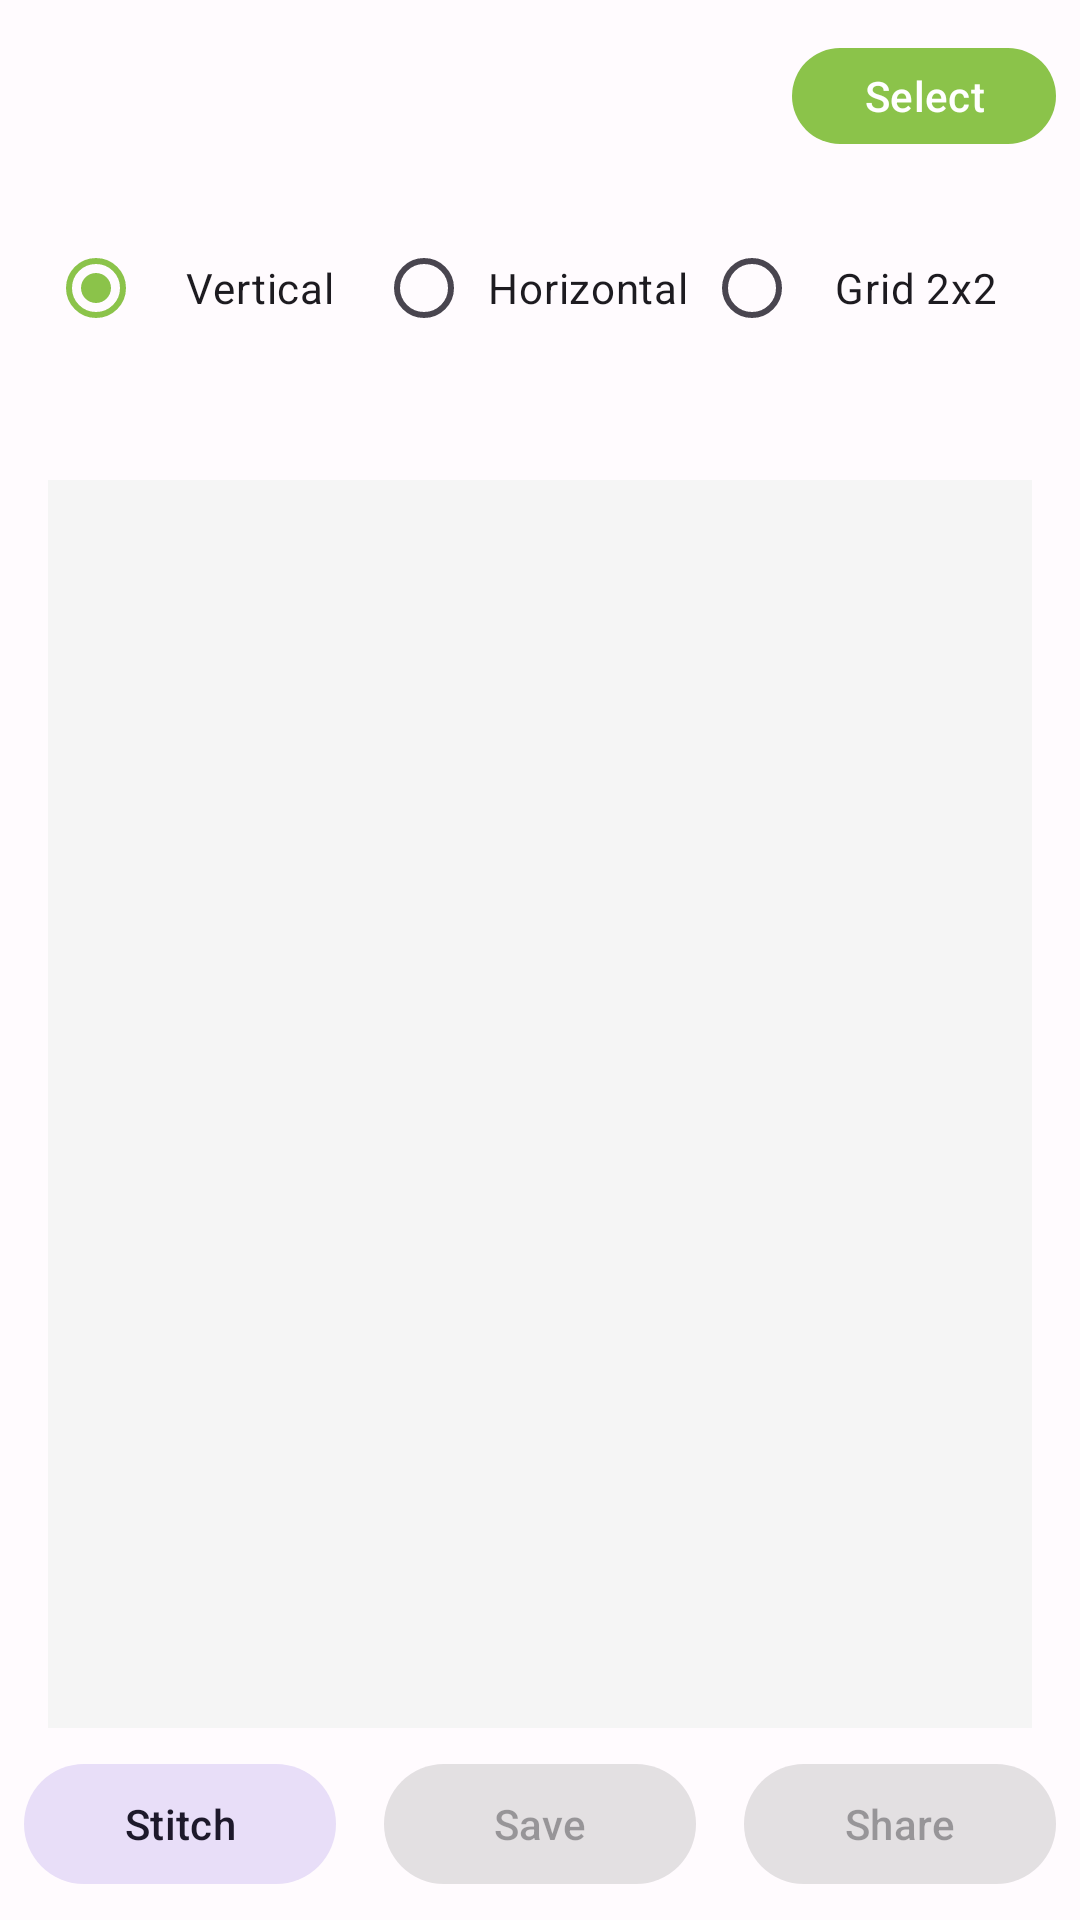

Produce the Android XML layout that renders to this screen, including the resource entries it uses.
<!-- AndroidManifest.xml: application theme Theme.PhotoResize -->
<!-- res/layout/activity_image_stitch.xml -->
<?xml version="1.0" encoding="utf-8"?>
<androidx.constraintlayout.widget.ConstraintLayout xmlns:android="http://schemas.android.com/apk/res/android"
    xmlns:app="http://schemas.android.com/apk/res-auto"
    xmlns:tools="http://schemas.android.com/tools"
    android:layout_width="match_parent"
    android:layout_height="match_parent"
    tools:context=".ui.stitch.ImageStitchActivity">

    <androidx.appcompat.widget.Toolbar
        android:id="@+id/toolbar"
        android:layout_width="match_parent"
        android:layout_height="wrap_content"
        android:minHeight="?attr/actionBarSize"
        android:background="?attr/colorSurface"
        app:layout_constraintTop_toTopOf="parent"
        app:titleTextColor="?attr/colorOnSurface">

        <com.google.android.material.button.MaterialButton
            android:id="@+id/btn_select_screenshots"
            style="@style/Widget.Material3.Button"
            android:layout_width="wrap_content"
            android:layout_height="@dimen/button_height_small"
            android:layout_gravity="end"
            android:layout_marginEnd="8dp"
            android:elevation="0dp"
            app:cornerRadius="@dimen/pill_corner"
            android:textColor="?attr/colorOnPrimary"
            android:text="@string/select" />
    </androidx.appcompat.widget.Toolbar>

    <LinearLayout
        android:layout_width="0dp"
        android:layout_height="0dp"
        android:orientation="vertical"
        android:paddingTop="@dimen/spacing_sm"
        android:paddingStart="@dimen/spacing_lg"
        android:paddingEnd="@dimen/spacing_lg"
        app:layout_constraintBottom_toTopOf="@id/bottom_action_bar"
        app:layout_constraintEnd_toEndOf="parent"
        app:layout_constraintStart_toStartOf="parent"
        app:layout_constraintTop_toBottomOf="@id/toolbar">

        <RadioGroup
            android:id="@+id/rg_stitch_mode"
            android:layout_width="match_parent"
            android:layout_height="wrap_content"
            android:orientation="horizontal">

            <com.google.android.material.radiobutton.MaterialRadioButton
                android:id="@+id/rb_vertical"
                android:layout_width="0dp"
                android:layout_height="wrap_content"
                android:layout_weight="1"
                android:text="@string/stitch_mode_vertical"
                android:checked="true"
                android:gravity="center" />

            <com.google.android.material.radiobutton.MaterialRadioButton
                android:id="@+id/rb_horizontal"
                android:layout_width="0dp"
                android:layout_height="wrap_content"
                android:layout_weight="1"
                android:text="@string/stitch_mode_horizontal"
                android:gravity="center" />

            <com.google.android.material.radiobutton.MaterialRadioButton
                android:id="@+id/rb_grid"
                android:layout_width="0dp"
                android:layout_height="wrap_content"
                android:layout_weight="1"
                android:text="@string/stitch_mode_grid"
                android:gravity="center" />
        </RadioGroup>

        <HorizontalScrollView
            android:layout_width="match_parent"
            android:layout_height="wrap_content"
            android:layout_marginTop="@dimen/spacing_lg"
            android:clipToPadding="false"
            android:paddingBottom="@dimen/spacing_sm">

            <LinearLayout
                android:id="@+id/layout_screenshots_preview"
                android:layout_width="wrap_content"
                android:layout_height="wrap_content"
                android:orientation="horizontal" />
        </HorizontalScrollView>

        <ImageView
            android:id="@+id/iv_stitched_result"
            android:layout_width="match_parent"
            android:layout_height="0dp"
            android:layout_weight="1"
            android:scaleType="fitCenter"
            android:background="@color/light_gray"
            android:layout_marginTop="@dimen/spacing_lg" />

    </LinearLayout>

    <LinearLayout
        android:id="@+id/bottom_action_bar"
        android:layout_width="match_parent"
        android:layout_height="wrap_content"
        android:orientation="horizontal"
        android:padding="@dimen/spacing_sm"
        android:clipToPadding="false"
        app:layout_constraintBottom_toBottomOf="parent">

        <com.google.android.material.button.MaterialButton
            android:id="@+id/btn_stitch"
            style="@style/Widget.Material3.Button.TonalButton"
            android:layout_width="0dp"
            android:layout_height="@dimen/button_height"
            android:layout_weight="1"
            android:layout_marginEnd="@dimen/spacing_sm"
            android:text="@string/stitch"
            app:cornerRadius="@dimen/pill_corner" />

        <com.google.android.material.button.MaterialButton
            android:id="@+id/btn_save_stitch"
            style="@style/Widget.Material3.Button"
            android:layout_width="0dp"
            android:layout_height="@dimen/button_height"
            android:layout_weight="1"
            android:layout_marginHorizontal="@dimen/spacing_sm"
            android:text="@string/save"
            android:enabled="false"
            app:cornerRadius="@dimen/pill_corner" />

        <com.google.android.material.button.MaterialButton
            android:id="@+id/btn_share_stitch"
            style="@style/Widget.Material3.Button.TonalButton"
            android:layout_width="0dp"
            android:layout_height="@dimen/button_height"
            android:layout_weight="1"
            android:layout_marginStart="@dimen/spacing_sm"
            android:text="@string/share"
            android:enabled="false"
            app:cornerRadius="@dimen/pill_corner" />
    </LinearLayout>
</androidx.constraintlayout.widget.ConstraintLayout>
<!-- resources referenced by this layout -->
<resources>
  <color name="light_gray">#FFF5F5F5</color>
  <dimen name="button_height">48dp</dimen>
  <dimen name="button_height_small">40dp</dimen>
  <dimen name="pill_corner">48dp</dimen>
  <dimen name="spacing_lg">16dp</dimen>
  <dimen name="spacing_sm">8dp</dimen>
  <string name="save">Save</string>
  <string name="select">Select</string>
  <string name="share">Share</string>
  <string name="stitch">Stitch</string>
  <string name="stitch_mode_grid">Grid 2x2</string>
  <string name="stitch_mode_horizontal">Horizontal</string>
  <string name="stitch_mode_vertical">Vertical</string>
  <style name="Theme.PhotoResize" parent="Theme.Material3.Light.NoActionBar">
          <item name="colorPrimary">@color/light_green_500</item>
          <item name="colorPrimaryDark">@color/light_green_700</item>
          <item name="colorAccent">@color/teal_200</item>
          <item name="colorOnPrimary">@color/white</item>
          <item name="colorPrimaryContainer">#FFDCEDC8</item>
          <item name="colorOnPrimaryContainer">#FF0A2B00</item>
          <item name="colorSecondary">@color/teal_200</item>
          <item name="colorOnSecondary">@color/black</item>
          <item name="colorSurface">@color/m3_surface_light</item>
          <item name="colorOnSurface">@color/m3_on_surface_light</item>
          <item name="colorSurfaceVariant">@color/m3_surface_variant_light</item>
          <item name="colorOnSurfaceVariant">@color/m3_on_surface_variant_light</item>
          <item name="android:windowBackground">@color/m3_background_light</item>
          <item name="android:statusBarColor">@android:color/transparent</item>
          <item name="android:navigationBarColor">@android:color/transparent</item>
      </style>
  <color name="light_green_500">#FF8BC34A</color>
  <color name="light_green_700">#FF689F38</color>
  <color name="teal_200">#FF03DAC5</color>
  <color name="white">#FFFFFFFF</color>
  <color name="black">#FF000000</color>
  <color name="m3_surface_light">#FFFFFBFE</color>
  <color name="m3_on_surface_light">#FF1C1B1F</color>
  <color name="m3_surface_variant_light">#FFE7E0EC</color>
  <color name="m3_on_surface_variant_light">#FF49454F</color>
  <color name="m3_background_light">#FFFFFBFE</color>
</resources>
